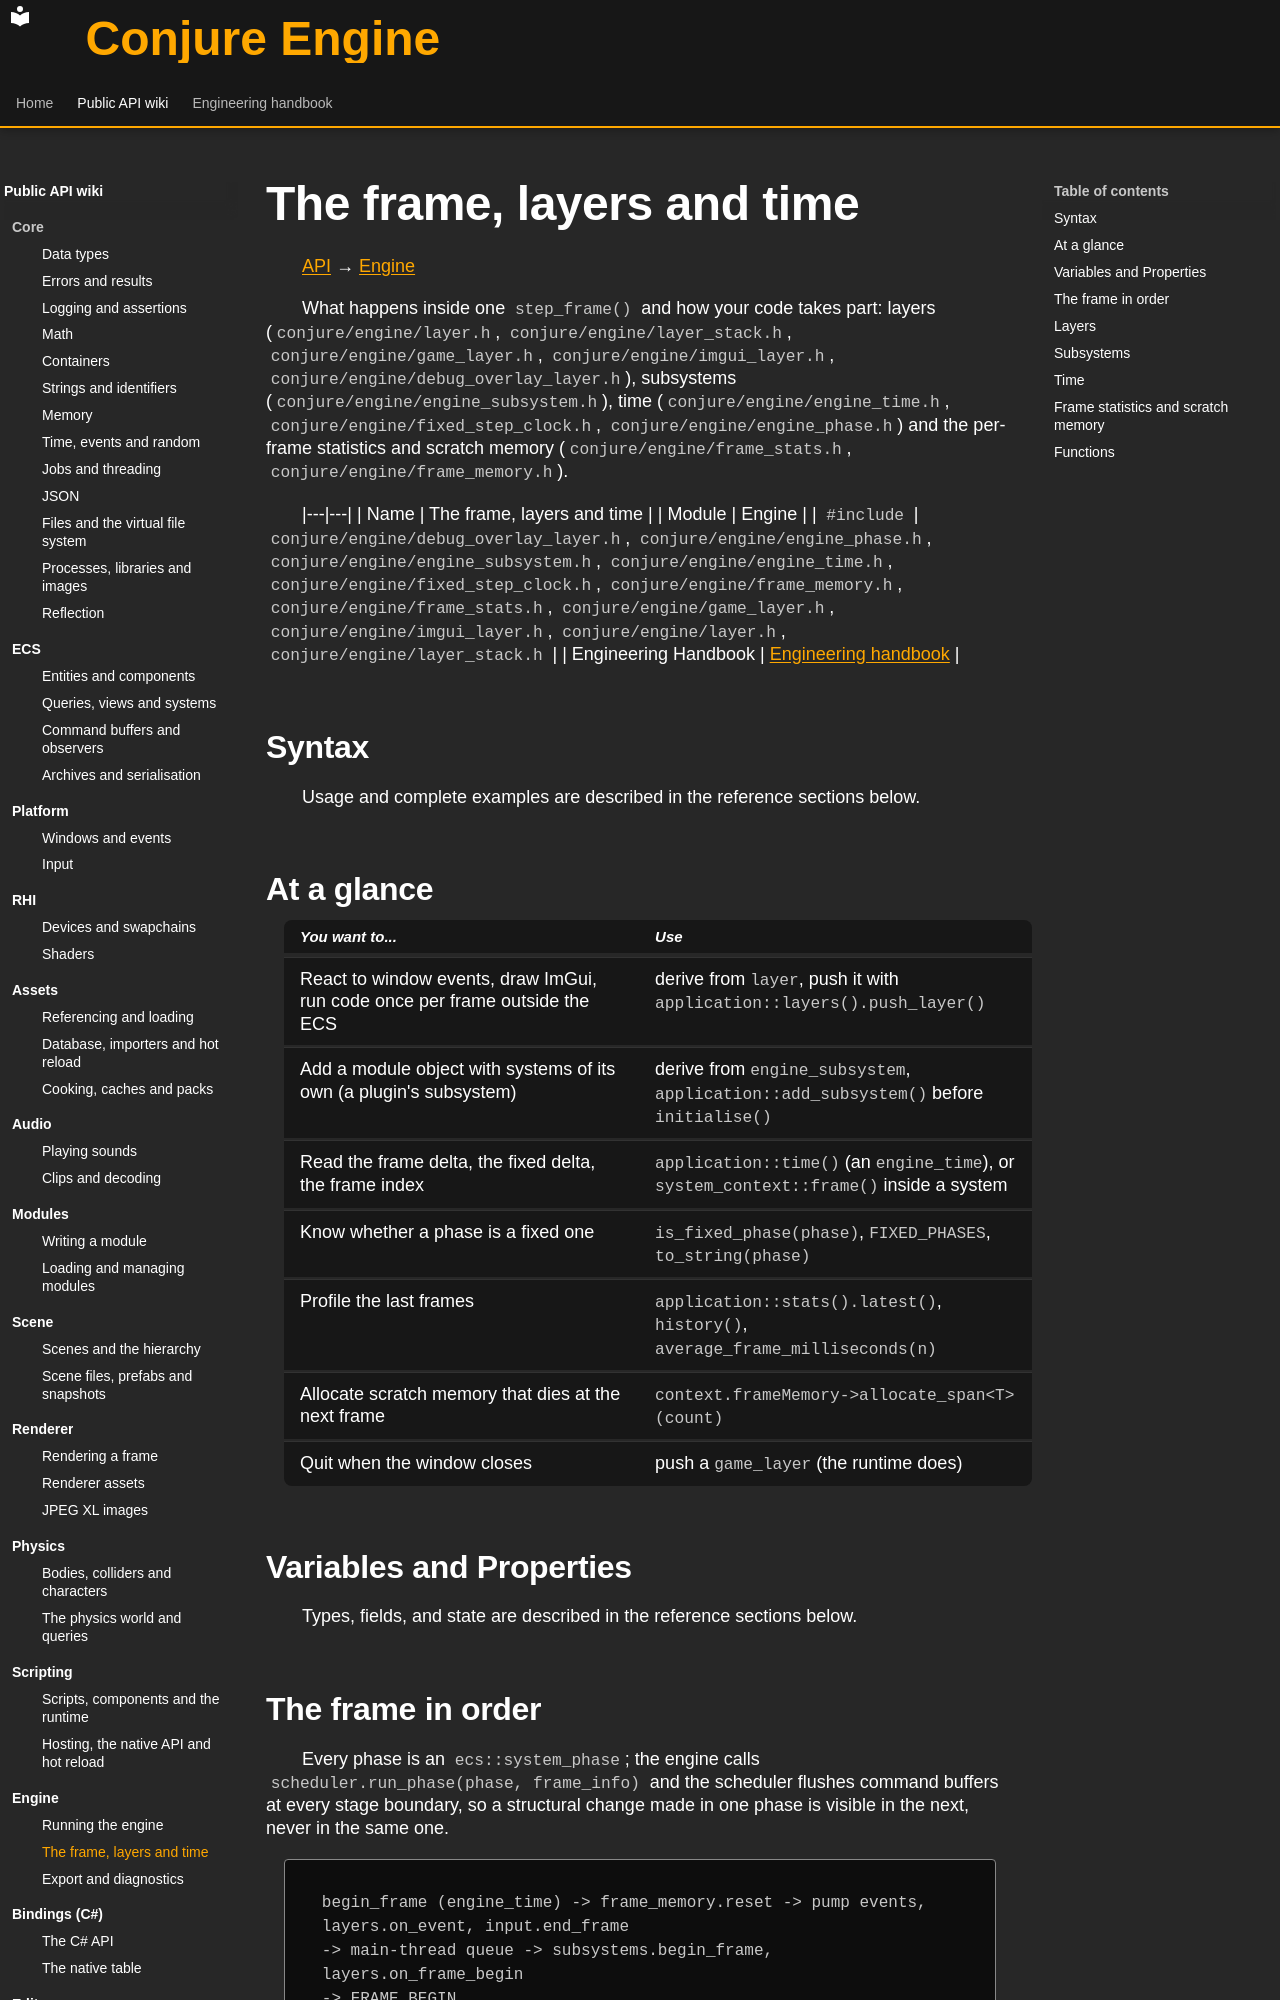

repository: Dozer90/Conjure-Engine · page: api/engine/frame-layers-and-time.html · generator: mkdocs

# The frame, layers and time
<!-- doc-template:wiki -->
[API](../index.md) → [Engine](index.md)

<!-- doc-content:purpose:start -->
What happens inside one `step_frame()` and how your code takes part: layers (`conjure/engine/layer.h`,
`conjure/engine/layer_stack.h`, `conjure/engine/game_layer.h`, `conjure/engine/imgui_layer.h`,
`conjure/engine/debug_overlay_layer.h`), subsystems (`conjure/engine/engine_subsystem.h`), time
(`conjure/engine/engine_time.h`, `conjure/engine/fixed_step_clock.h`, `conjure/engine/engine_phase.h`) and the
per-frame statistics and scratch memory (`conjure/engine/frame_stats.h`, `conjure/engine/frame_memory.h`).
<!-- doc-content:purpose:end -->

|---|---|
| Name | The frame, layers and time |
| Module | Engine |
| `#include` | `conjure/engine/debug_overlay_layer.h`, `conjure/engine/engine_phase.h`, `conjure/engine/engine_subsystem.h`, `conjure/engine/engine_time.h`, `conjure/engine/fixed_step_clock.h`, `conjure/engine/frame_memory.h`, `conjure/engine/frame_stats.h`, `conjure/engine/game_layer.h`, `conjure/engine/imgui_layer.h`, `conjure/engine/layer.h`, `conjure/engine/layer_stack.h` |
| Engineering Handbook | [Engineering handbook](../../handbook/engine/engine.md) |

## Syntax

<!-- doc-content:syntax:start -->
Usage and complete examples are described in the reference sections below.
<!-- doc-content:syntax:end -->

## At a glance

<!-- doc-content:at_a_glance:start -->
| You want to... | Use |
|---|---|
| React to window events, draw ImGui, run code once per frame outside the ECS | derive from `layer`, push it with `application::layers().push_layer()` |
| Add a module object with systems of its own (a plugin's subsystem) | derive from `engine_subsystem`, `application::add_subsystem()` before `initialise()` |
| Read the frame delta, the fixed delta, the frame index | `application::time()` (an `engine_time`), or `system_context::frame()` inside a system |
| Know whether a phase is a fixed one | `is_fixed_phase(phase)`, `FIXED_PHASES`, `to_string(phase)` |
| Profile the last frames | `application::stats().latest()`, `history()`, `average_frame_milliseconds(n)` |
| Allocate scratch memory that dies at the next frame | `context.frameMemory->allocate_span<T>(count)` |
| Quit when the window closes | push a `game_layer` (the runtime does) |
<!-- doc-content:at_a_glance:end -->

## Variables and Properties

<!-- doc-content:variables:start -->
Types, fields, and state are described in the reference sections below.
<!-- doc-content:variables:end -->

<!-- doc-content:body:start -->
